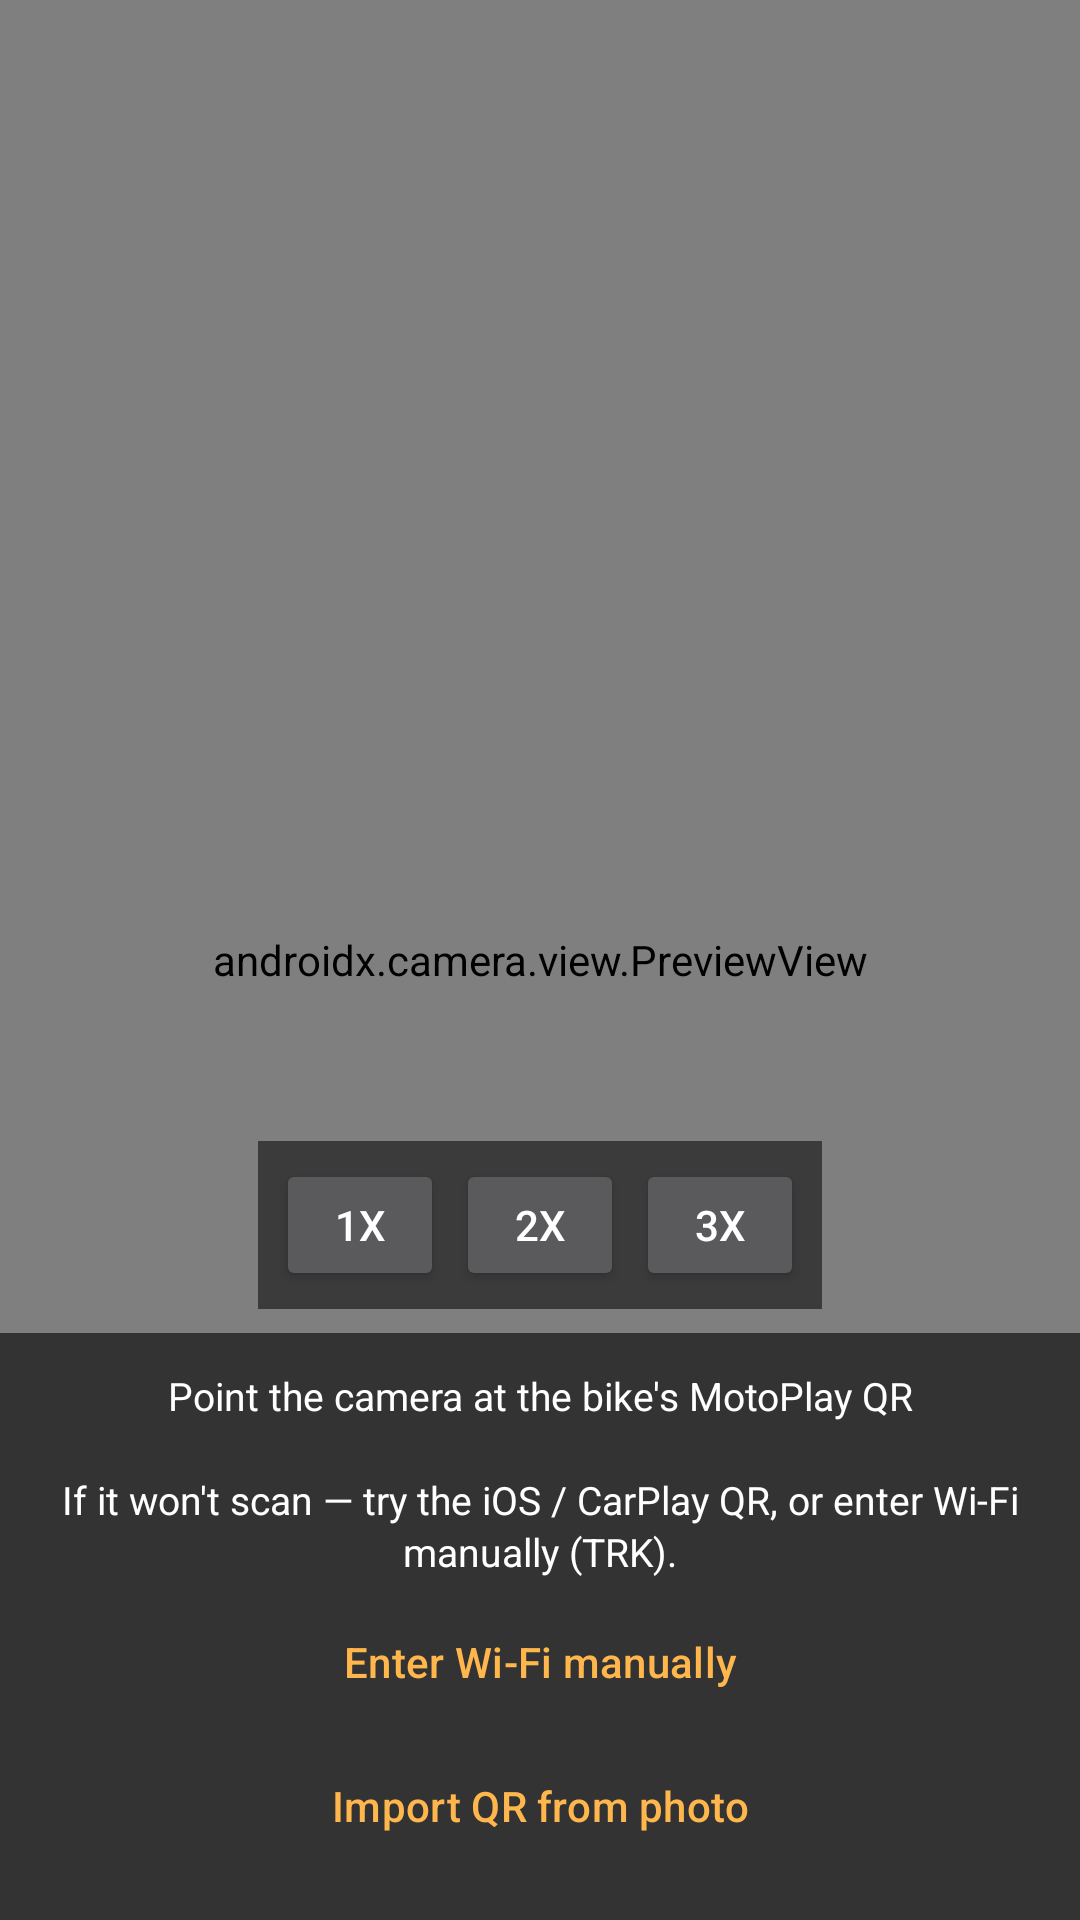

Here is an Android app screen rendered from its layout file. Give the layout XML and the strings, colors and styles it references.
<!-- AndroidManifest.xml: application theme Theme.OpenCfMoto -->
<!-- res/layout/activity_qr_scan.xml -->
<?xml version="1.0" encoding="utf-8"?>
<FrameLayout xmlns:android="http://schemas.android.com/apk/res/android"
    android:layout_width="match_parent"
    android:layout_height="match_parent">

    <androidx.camera.view.PreviewView
        android:id="@+id/preview_view"
        android:layout_width="match_parent"
        android:layout_height="match_parent" />

    
    <LinearLayout
        android:id="@+id/bottom_bar"
        android:layout_width="match_parent"
        android:layout_height="wrap_content"
        android:layout_gravity="bottom"
        android:orientation="vertical">

        <LinearLayout
            android:layout_width="wrap_content"
            android:layout_height="wrap_content"
            android:layout_gravity="center_horizontal"
            android:layout_marginBottom="8dp"
            android:background="#88000000"
            android:orientation="horizontal"
            android:padding="6dp">

            <Button
                android:id="@+id/btn_zoom_1x"
                android:layout_width="56dp"
                android:layout_height="44dp"
                android:layout_marginEnd="4dp"
                android:minWidth="0dp"
                android:padding="0dp"
                android:text="@string/qr_1x"
                android:textColor="#FFFFFF" />

            <Button
                android:id="@+id/btn_zoom_2x"
                android:layout_width="56dp"
                android:layout_height="44dp"
                android:layout_marginEnd="4dp"
                android:minWidth="0dp"
                android:padding="0dp"
                android:text="@string/qr_2x"
                android:textColor="#FFFFFF" />

            <Button
                android:id="@+id/btn_zoom_3x"
                android:layout_width="56dp"
                android:layout_height="44dp"
                android:minWidth="0dp"
                android:padding="0dp"
                android:text="@string/qr_3x"
                android:textColor="#FFFFFF" />
        </LinearLayout>

        <LinearLayout
            android:id="@+id/bottom_panel"
            android:layout_width="match_parent"
            android:layout_height="wrap_content"
            android:background="#99000000"
            android:orientation="vertical"
            android:paddingHorizontal="16dp"
            android:paddingTop="12dp"
            android:paddingBottom="14dp">

            <TextView
                android:id="@+id/hint"
                android:layout_width="match_parent"
                android:layout_height="wrap_content"
                android:text="@string/qr_point_the_camera_at_the_bike_s_motoplay_qr_if_it"
                android:textAlignment="center"
                android:textColor="#FFFFFF"
                android:textSize="13sp"
                android:lineSpacingExtra="2dp" />

            <Button
                android:id="@+id/btn_manual_wifi"
                style="@style/Widget.Material3.Button.TextButton"
                android:layout_width="match_parent"
                android:layout_height="wrap_content"
                android:layout_marginTop="4dp"
                android:text="@string/garage_enter_wi_fi_manually"
                android:textColor="#FFB74D" />

            <Button
                android:id="@+id/btn_qr_photo"
                style="@style/Widget.Material3.Button.TextButton"
                android:layout_width="match_parent"
                android:layout_height="wrap_content"
                android:text="@string/qr_from_photo"
                android:textColor="#FFB74D" />
        </LinearLayout>
    </LinearLayout>
</FrameLayout>
<!-- resources referenced by this layout -->
<resources>
  <string name="garage_enter_wi_fi_manually">Enter Wi‑Fi manually</string>
  <string name="qr_1x">1x</string>
  <string name="qr_2x">2x</string>
  <string name="qr_3x">3x</string>
  <string name="qr_from_photo">Import QR from photo</string>
  <string name="qr_point_the_camera_at_the_bike_s_motoplay_qr_if_it">Point the camera at the bike\'s MotoPlay QR\n\nIf it won\'t scan — try the iOS / CarPlay QR, or enter Wi‑Fi manually (TRK).</string>
  <style name="Theme.OpenCfMoto" parent="Base.Theme.OpenCfMoto" />
  <color name="brand_orange">#FF6A2C</color>
  <color name="on_brand">#FFFFFF</color>
  <color name="brand_orange_dark">#E85A1E</color>
  <color name="bg">#0E1116</color>
  <color name="surface">#171B22</color>
  <color name="surface_high">#1F242E</color>
  <color name="text_primary">#F2F5FA</color>
  <color name="text_secondary">#9AA4B2</color>
  <color name="outline">#2C333F</color>
  <style name="ThemeOverlay.OpenCfMoto.GlassDialog" parent="Base.ThemeOverlay.OpenCfMoto.GlassDialog" />
  <color name="glass_cyan_light">#22D3EE</color>
  <color name="white">#FFFFFFFF</color>
  <style name="Animation.OpenCfMoto.GlassDialog" parent="@android:style/Animation.Dialog">
          <item name="android:windowEnterAnimation">@anim/glass_dialog_enter</item>
          <item name="android:windowExitAnimation">@anim/glass_dialog_exit</item>
      </style>
  <style name="GlassDialog.Title" parent="MaterialAlertDialog.Material3.Title.Text">
          <item name="android:textColor">@color/white</item>
          <item name="android:textSize">20sp</item>
          <item name="android:textStyle">bold</item>
      </style>
  <style name="GlassDialog.Body" parent="MaterialAlertDialog.Material3.Body.Text">
          <item name="android:textColor">#E6CBD5E1</item>
          <item name="android:textSize">14sp</item>
          <item name="android:lineSpacingMultiplier">1.2</item>
      </style>
  <style name="GlassDialog.Button.Primary" parent="Widget.Material3.Button">
          <item name="android:minHeight">48dp</item>
          <item name="android:layout_marginStart">8dp</item>
          <item name="android:textColor">@color/white</item>
          <item name="android:textStyle">bold</item>
          <item name="android:textAllCaps">false</item>
          <item name="backgroundTint">@color/home_cyan</item>
          <item name="rippleColor">#33FFFFFF</item>
          <item name="cornerRadius">16dp</item>
      </style>
  <style name="GlassDialog.Button.Ghost" parent="Widget.Material3.Button.OutlinedButton">
          <item name="android:minHeight">48dp</item>
          <item name="android:layout_marginStart">8dp</item>
          <item name="android:textColor">#FFCBD5E1</item>
          <item name="android:textStyle">bold</item>
          <item name="android:textAllCaps">false</item>
          <item name="backgroundTint">#0DFFFFFF</item>
          <item name="strokeColor">#26FFFFFF</item>
          <item name="rippleColor">#33FFFFFF</item>
          <item name="cornerRadius">16dp</item>
      </style>
  <color name="home_cyan">#00B4D8</color>
</resources>
